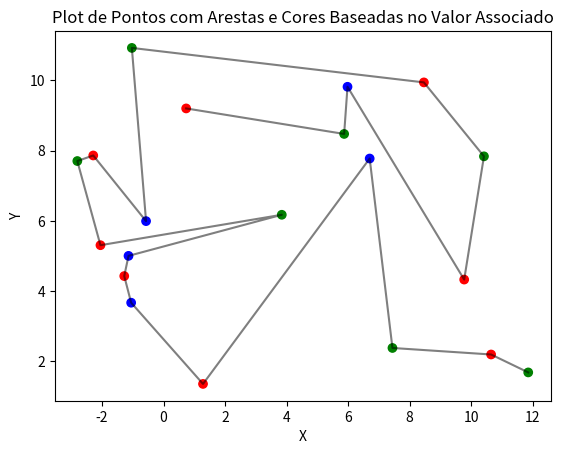

This chart was generated by the following Python code:
import matplotlib.pyplot as plt

# Dados fornecidos
data = {
    (0.7353515625, 9.197265625): 0,
    (5.87109375, 8.4716796875): 1,
    (5.98046875, 9.8125): 2,
    (9.7734375, 4.330078125): 0,
    (10.416015625, 7.8349609375): 1,
    (8.4638671875, 9.9375): 0,
    (-1.0302734375, 10.91796875): 1,
    (-0.568359375, 5.9921875): 2,
    (-2.28515625, 7.859375): 0,
    (-2.802734375, 7.701171875): 1,
    (-2.05078125, 5.3076171875): 0,
    (3.84375, 6.1728515625): 1,
    (-1.138671875, 5.00390625): 2,
    (-1.27734375, 4.4296875): 0,
    (-1.052734375, 3.671875): 2,
    (1.283203125, 1.3623046875): 0,
    (6.701171875, 7.7724609375): 2,
    (7.44140625, 2.384765625): 1,
    (10.6484375, 2.19921875): 0,
    (11.85546875, 1.689453125): 1
}

# Separar os pontos e as cores
x = [point[0] for point in data.keys()]
y = [point[1] for point in data.keys()]
colors = [data[point] for point in data.keys()]

# Definir o mapa de cores
cmap = {0: 'red', 1: 'green', 2: 'blue'}
color_values = [cmap[color] for color in colors]

# Criar o plot
plt.scatter(x, y, c=color_values)

# Adicionar arestas entre os pontos na ordem fornecida
plt.plot(x, y, 'k-', alpha=0.5)  # 'k-' para linha preta e alpha=0.5 para transparência

# Adicionar rótulos e título
plt.xlabel('X')
plt.ylabel('Y')
plt.title('Plot de Pontos com Arestas e Cores Baseadas no Valor Associado')

# Mostrar o plot
plt.show()
